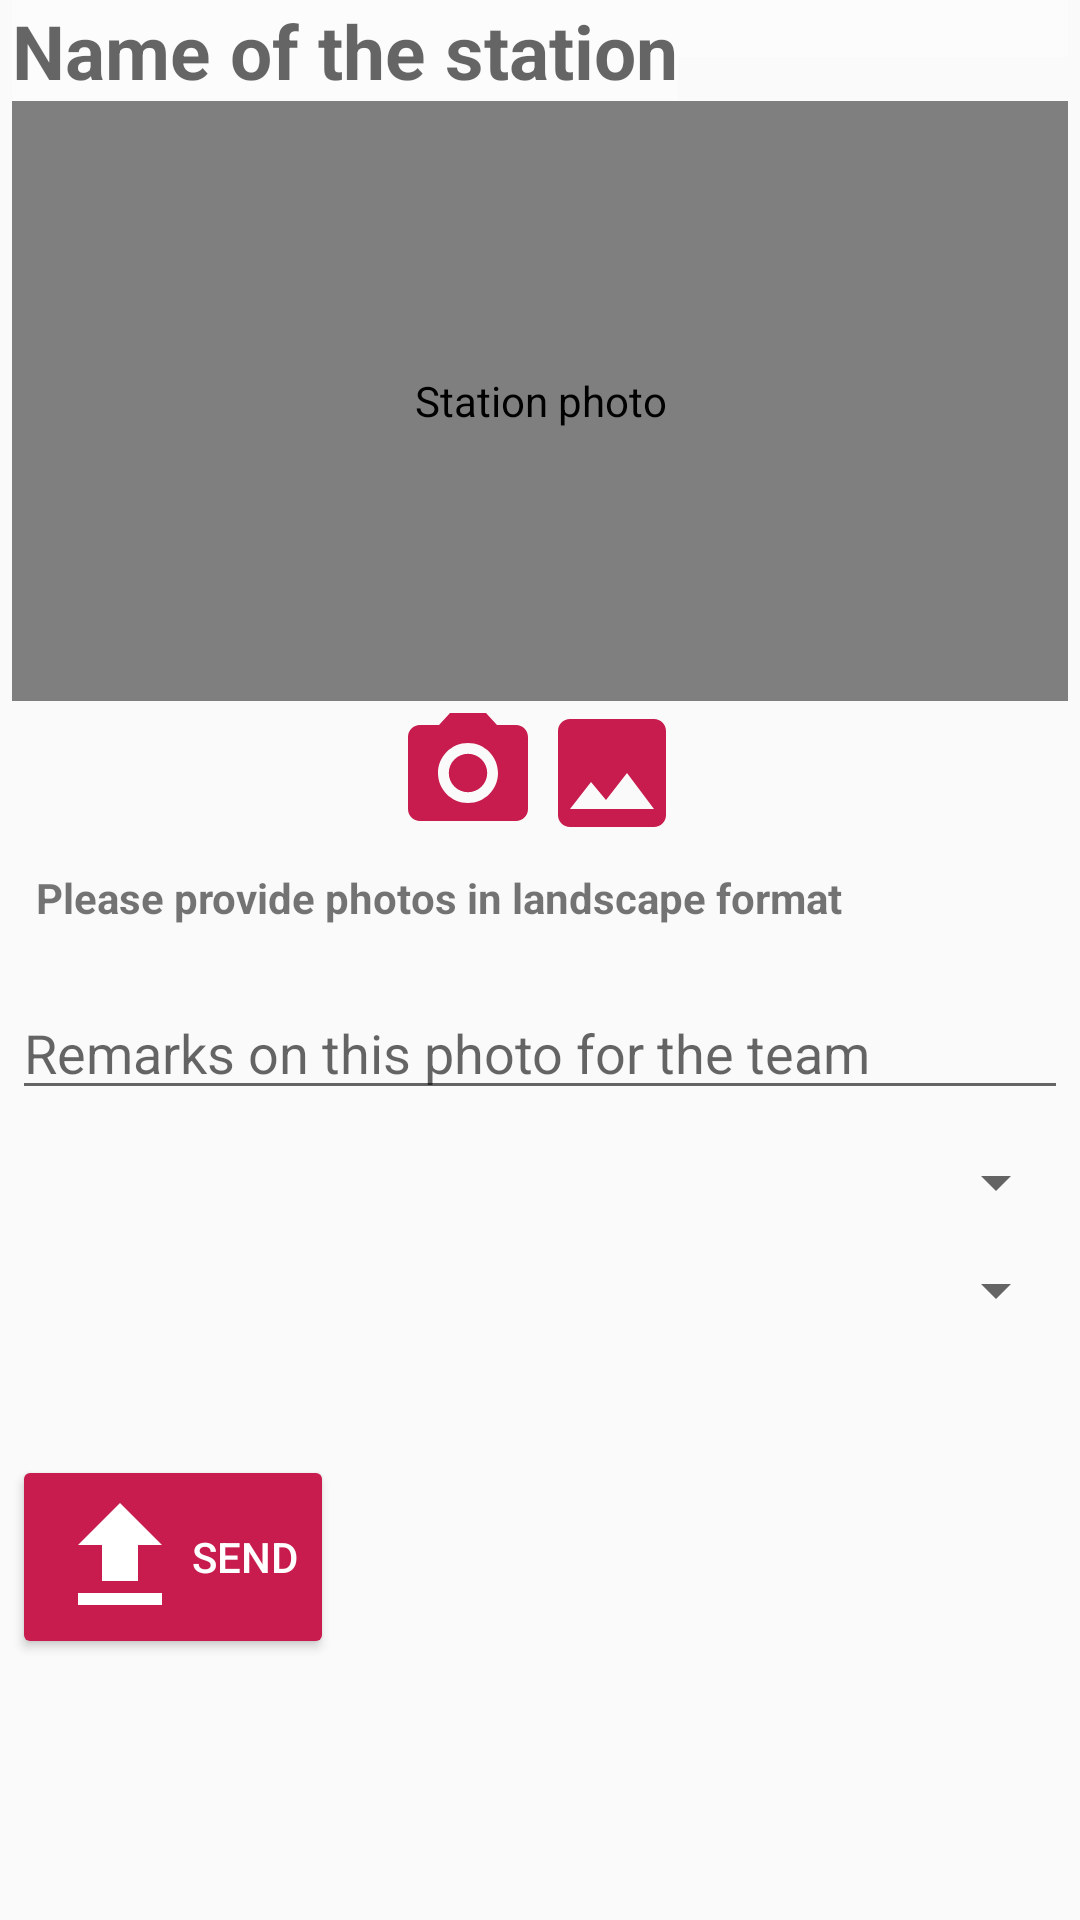

Produce the Android XML layout that renders to this screen, including the resource entries it uses.
<!-- AndroidManifest.xml: application theme AppTheme -->
<!-- res/layout/content_upload.xml -->
<?xml version="1.0" encoding="utf-8"?>
<androidx.constraintlayout.widget.ConstraintLayout xmlns:android="http://schemas.android.com/apk/res/android"
    xmlns:app="http://schemas.android.com/apk/res-auto"
    xmlns:tools="http://schemas.android.com/tools"
    android:id="@+id/content_details"
    android:layout_width="match_parent"
    android:layout_height="match_parent"
    app:layout_behavior="@string/appbar_scrolling_view_behavior"
    tools:context="de.bahnhoefe.deutschlands.bahnhofsfotos.UploadActivity"
    tools:showIn="@layout/activity_upload">

    <ScrollView
        android:layout_width="match_parent"
        android:layout_height="match_parent"
        android:paddingBottom="0dp"
        android:paddingLeft="0dp"
        android:paddingRight="0dp"
        android:paddingTop="0dp"
        android:layout_marginLeft="4dp"
        android:layout_marginRight="4dp">

        <RelativeLayout
            android:layout_width="match_parent"
            android:layout_height="wrap_content"
            android:animateLayoutChanges="true">

            <ProgressBar
                android:id="@+id/progressBar"
                android:layout_width="match_parent"
                android:layout_height="wrap_content"
                android:layout_alignParentTop="true"
                android:background="#f0f0f0"
                style="?android:attr/progressBarStyleHorizontal"
                android:indeterminate="true"
                android:visibility="gone" />

            <EditText
                android:id="@+id/et_station_title"
                android:layout_width="wrap_content"
                android:layout_height="wrap_content"
                android:layout_alignParentTop="true"
                android:layout_alignParentStart="true"
                android:textSize="25sp"
                android:textIsSelectable="true"
                android:inputType="text"
                android:textStyle="bold"
                android:background="#50ffffff"
                android:hint="@string/station_name"
                android:autofillHints="" />

            <TextView
                android:id="@+id/upload_status"
                android:layout_width="wrap_content"
                android:layout_height="wrap_content"
                android:layout_alignParentTop="true"
                android:layout_toEndOf="@id/et_station_title"
                android:layout_alignParentEnd="true"
                android:background="#50ffffff"
                android:textColorLink="@color/colorPrimary" />

            <com.github.chrisbanes.photoview.PhotoView
                android:id="@+id/imageview"
                android:layout_width="match_parent"
                android:layout_height="200dp"
                android:layout_centerHorizontal="true"
                android:layout_below="@+id/et_station_title"
                android:src="@drawable/ic_stations_with_photo"
                android:scaleType="fitCenter"
                android:contentDescription="@string/station_photo" />

            <LinearLayout
                android:id="@+id/buttons"
                android:layout_centerHorizontal="true"
                android:layout_below="@id/imageview"
                android:layout_width="wrap_content"
                android:layout_height="wrap_content">

                <ImageButton
                    android:id="@+id/button_take_picture"
                    android:layout_width="wrap_content"
                    android:layout_height="wrap_content"
                    android:src="@drawable/ic_photo_camera_red_48px"
                    android:background="@null"
                    android:onClick="takePicture"
                    android:contentDescription="@string/take_photo" />

                <ImageButton
                    android:id="@+id/button_select_picture"
                    android:layout_width="wrap_content"
                    android:layout_height="wrap_content"
                    android:src="@drawable/ic_photo_red_48px"
                    android:background="@null"
                    android:onClick="selectPicture"
                    android:contentDescription="@string/select_photo" />

            </LinearLayout>

            <TextView
                android:id="@+id/rotate_info"
                android:layout_width="wrap_content"
                android:layout_height="wrap_content"
                android:layout_alignParentStart="true"
                android:layout_below="@id/buttons"
                android:text="@string/picture_landscape_only"
                android:textStyle="bold"
                android:padding="8dp" />

            <EditText
                android:id="@+id/et_comment"
                android:inputType="text"
                android:hint="@string/comment_hint"
                android:layout_width="match_parent"
                android:layout_height="wrap_content"
                android:layout_below="@+id/rotate_info"
                android:layout_marginTop="12dp"
                android:importantForAutofill="no" />

            <Spinner
                android:id="@+id/sp_countries"
                android:layout_width="match_parent"
                android:layout_height="wrap_content"
                android:layout_marginTop="12dp"
                android:layout_below="@+id/et_comment" />

            <CheckBox
                android:id="@+id/cb_special_license"
                android:layout_width="wrap_content"
                android:layout_height="wrap_content"
                android:visibility="gone"
                android:layout_marginTop="12dp"
                android:layout_below="@+id/sp_countries" />

            <Spinner
                android:id="@+id/sp_active"
                android:layout_width="match_parent"
                android:layout_height="wrap_content"
                android:layout_marginTop="12dp"
                android:layout_below="@+id/cb_special_license" />

            <CheckBox
                android:id="@+id/cb_checksum"
                android:layout_width="wrap_content"
                android:layout_height="wrap_content"
                android:layout_marginTop="12dp"
                android:text="@string/photo_checksum"
                android:textColor="@color/gridItemError"
                android:visibility="gone"
                android:layout_below="@+id/sp_active" />

            <TextView
                android:id="@+id/txt_panorama"
                android:linksClickable="true"
                android:layout_width="wrap_content"
                android:layout_height="wrap_content"
                android:layout_marginTop="12dp"
                android:paddingStart="4dp"
                android:paddingEnd="4dp"
                android:layout_below="@+id/cb_checksum" />

            <Button
                android:id="@+id/button_upload"
                android:layout_width="wrap_content"
                android:layout_height="wrap_content"
                android:layout_below="@+id/txt_panorama"
                android:layout_marginTop="12dp"
                android:backgroundTint="@color/colorPrimary"
                android:drawableStart="@drawable/ic_file_upload_red_48dp"
                android:drawableTint="@color/colorActions"
                android:onClick="upload"
                android:text="@string/send"
                android:textColor="@color/colorActions" />

        </RelativeLayout>

    </ScrollView>

</androidx.constraintlayout.widget.ConstraintLayout>
<!-- res/layout/activity_upload.xml (included above) -->
<?xml version="1.0" encoding="utf-8"?>
<androidx.coordinatorlayout.widget.CoordinatorLayout xmlns:android="http://schemas.android.com/apk/res/android"
    xmlns:tools="http://schemas.android.com/tools"
    android:layout_width="match_parent"
    android:layout_height="match_parent"
    tools:context="de.bahnhoefe.deutschlands.bahnhofsfotos.UploadActivity">

    <include
        layout="@layout/content_upload"
        android:id="@+id/upload" />

</androidx.coordinatorlayout.widget.CoordinatorLayout>
<!-- resources referenced by this layout -->
<resources>
  <color name="colorActions">#ffffff</color>
  <color name="colorPrimary">#c71c4d</color>
  <color name="gridItemError">#ff0000</color>
  <!-- drawable ic_file_upload_red_48dp (drawable) -->
  <vector xmlns:android="http://schemas.android.com/apk/res/android"
          android:width="48dp"
          android:height="48dp"
          android:viewportWidth="24.0"
          android:viewportHeight="24.0">
      <path
          android:fillColor="#c71c4d"
          android:pathData="M9,16h6v-6h4l-7,-7 -7,7h4zM5,18h14v2L5,20z"/>
  </vector>
  <!-- drawable ic_photo_camera_red_48px (drawable) -->
  <vector android:height="48dp" android:viewportHeight="24.0"
      android:viewportWidth="24.0" android:width="48dp" xmlns:android="http://schemas.android.com/apk/res/android">
      <path android:fillAlpha="1" android:fillColor="#c71c4d" android:pathData="M12,12m-3.2,0a3.2,3.2 0,1 1,6.4 0a3.2,3.2 0,1 1,-6.4 0"/>
      <path android:fillAlpha="1" android:fillColor="#c71c4d" android:pathData="M9,2L7.17,4L4,4c-1.1,0 -2,0.9 -2,2v12c0,1.1 0.9,2 2,2h16c1.1,0 2,-0.9 2,-2L22,6c0,-1.1 -0.9,-2 -2,-2h-3.17L15,2L9,2zM12,17c-2.76,0 -5,-2.24 -5,-5s2.24,-5 5,-5 5,2.24 5,5 -2.24,5 -5,5z"/>
  </vector>
  <!-- drawable ic_photo_red_48px (drawable) -->
  <vector android:height="48dp" android:viewportHeight="24.0"
      android:viewportWidth="24.0" android:width="48dp" xmlns:android="http://schemas.android.com/apk/res/android">
      <path android:fillAlpha="1" android:fillColor="#c71c4d" android:pathData="M21,19V5c0,-1.1 -0.9,-2 -2,-2H5c-1.1,0 -2,0.9 -2,2v14c0,1.1 0.9,2 2,2h14c1.1,0 2,-0.9 2,-2zM8.5,13.5l2.5,3.01L14.5,12l4.5,6H5l3.5,-4.5z"/>
  </vector>
  <string name="comment_hint">Remarks on this photo for the team</string>
  <string name="photo_checksum">Photo with this checksum is already uploaded. Upload again?</string>
  <string name="picture_landscape_only">Please provide photos in landscape format</string>
  <string name="select_photo">Photo selection</string>
  <string name="send">SEND</string>
  <string name="station_name">Name of the station</string>
  <string name="station_photo">Station photo</string>
  <string name="take_photo">Take a photo</string>
  <style name="AppTheme" parent="Theme.AppCompat.Light.DarkActionBar">
          
          <item name="colorPrimary">@color/colorPrimary</item>
          <item name="colorPrimaryDark">@color/colorPrimaryDark</item>
          <item name="colorAccent">@color/colorAccent</item>
  
      </style>
  <color name="colorPrimaryDark">#C71C4D</color>
  <color name="colorAccent">#D0C332</color>
</resources>
